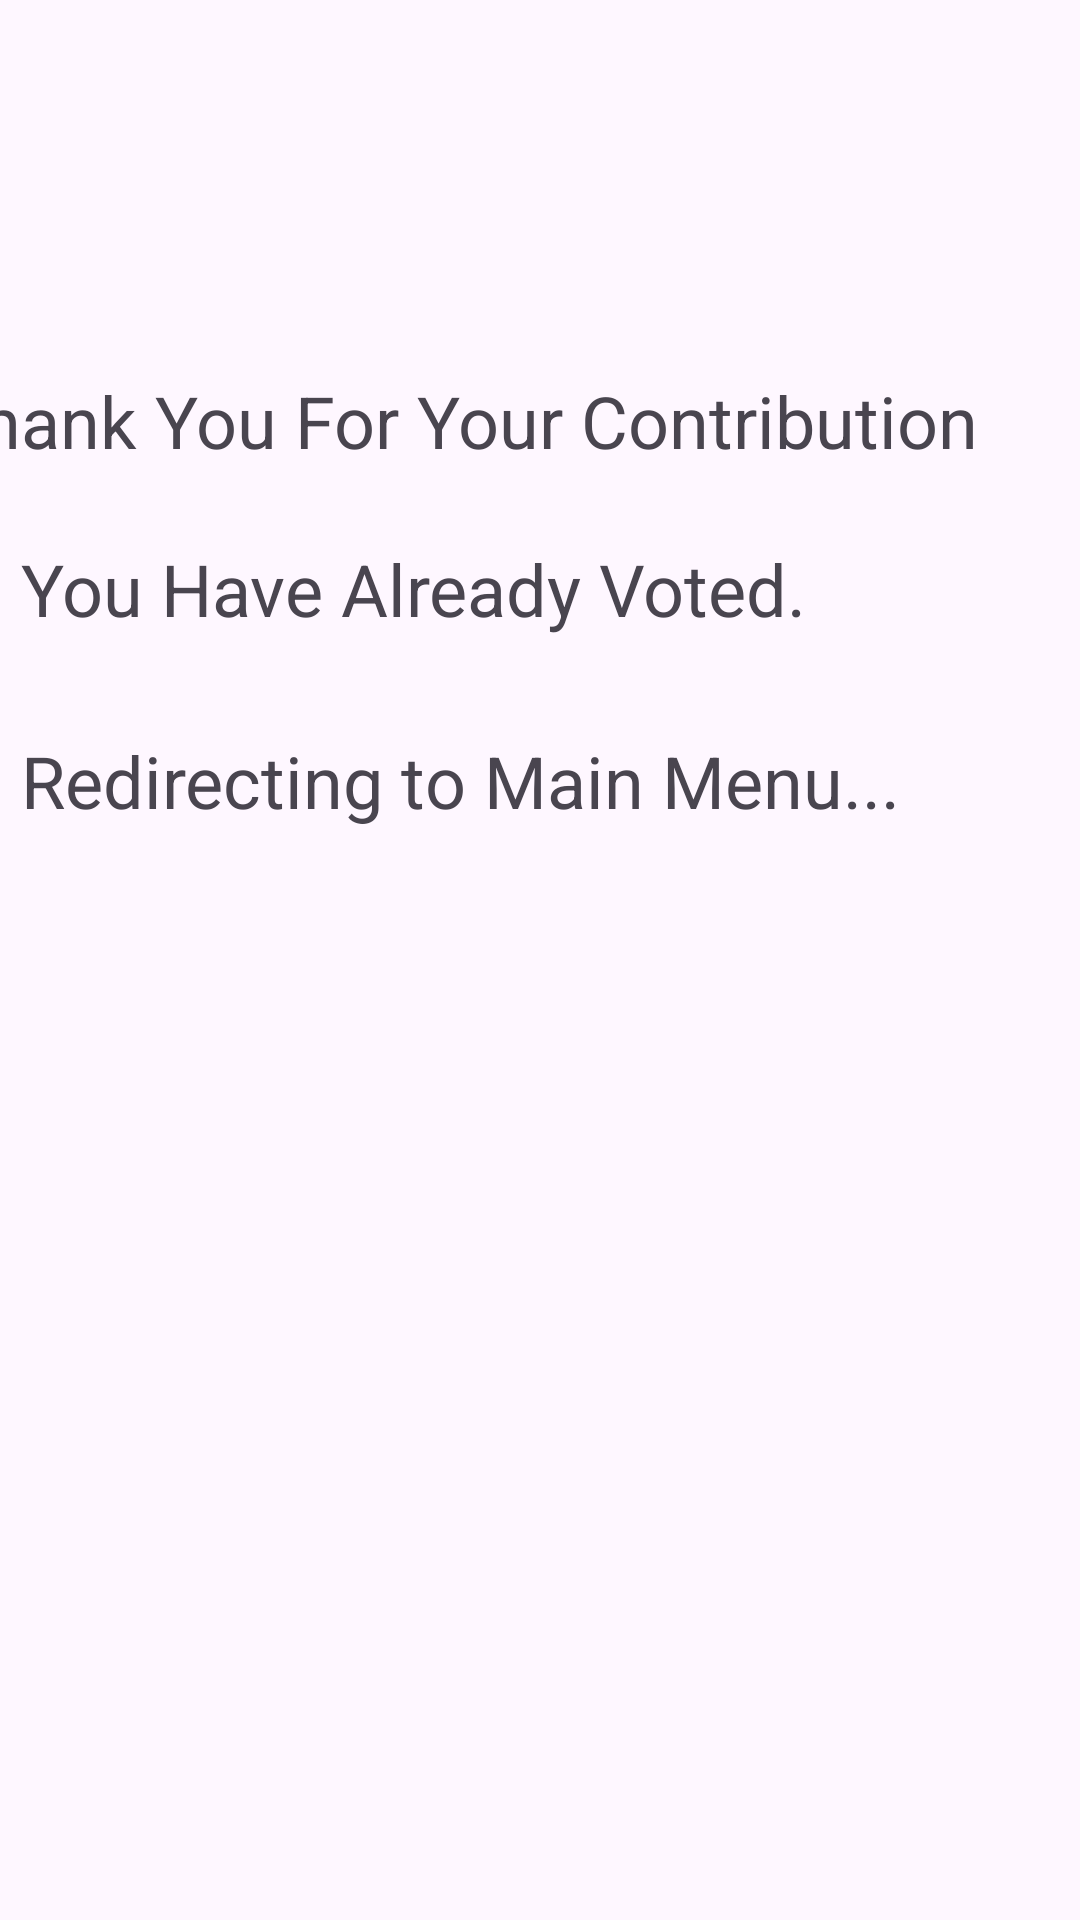

Here is an Android app screen rendered from its layout file. Give the layout XML and the strings, colors and styles it references.
<!-- AndroidManifest.xml: application theme Theme.ONLINEVOTINGSYSTEM -->
<!-- res/layout/activity_already_voted.xml -->
<?xml version="1.0" encoding="utf-8"?>
<androidx.constraintlayout.widget.ConstraintLayout xmlns:android="http://schemas.android.com/apk/res/android"
    xmlns:app="http://schemas.android.com/apk/res-auto"
    xmlns:tools="http://schemas.android.com/tools"
    android:layout_width="match_parent"
    android:layout_height="match_parent"
    tools:context=".alreadyVotedActivity">

    <TextView
        android:id="@+id/textView5"
        android:layout_width="315dp"
        android:layout_height="49dp"
        android:layout_marginTop="180dp"
        android:text="You Have Already Voted."
        android:textSize="24sp"
        app:layout_constraintEnd_toEndOf="parent"
        app:layout_constraintHorizontal_bias="0.153"
        app:layout_constraintStart_toStartOf="parent"
        app:layout_constraintTop_toTopOf="parent" />

    <TextView
        android:id="@+id/textView8"
        android:layout_width="315dp"
        android:layout_height="49dp"
        android:layout_marginTop="244dp"
        android:text="Redirecting to Main Menu..."
        android:textSize="24sp"
        app:layout_constraintEnd_toEndOf="parent"
        app:layout_constraintHorizontal_bias="0.153"
        app:layout_constraintStart_toStartOf="parent"
        app:layout_constraintTop_toTopOf="parent" />

    <TextView
        android:id="@+id/textView7"
        android:layout_width="381dp"
        android:layout_height="48dp"
        android:layout_marginTop="124dp"
        android:text="Thank You For Your Contribution"
        android:textSize="24sp"
        app:layout_constraintEnd_toEndOf="parent"
        app:layout_constraintHorizontal_bias="1.0"
        app:layout_constraintStart_toStartOf="parent"
        app:layout_constraintTop_toTopOf="parent" />
</androidx.constraintlayout.widget.ConstraintLayout>
<!-- resources referenced by this layout -->
<resources>
  <style name="Theme.ONLINEVOTINGSYSTEM" parent="Base.Theme.ONLINEVOTINGSYSTEM" />
  <style name="Base.Theme.ONLINEVOTINGSYSTEM" parent="Theme.Material3.DayNight.NoActionBar">
          
          
      </style>
</resources>
